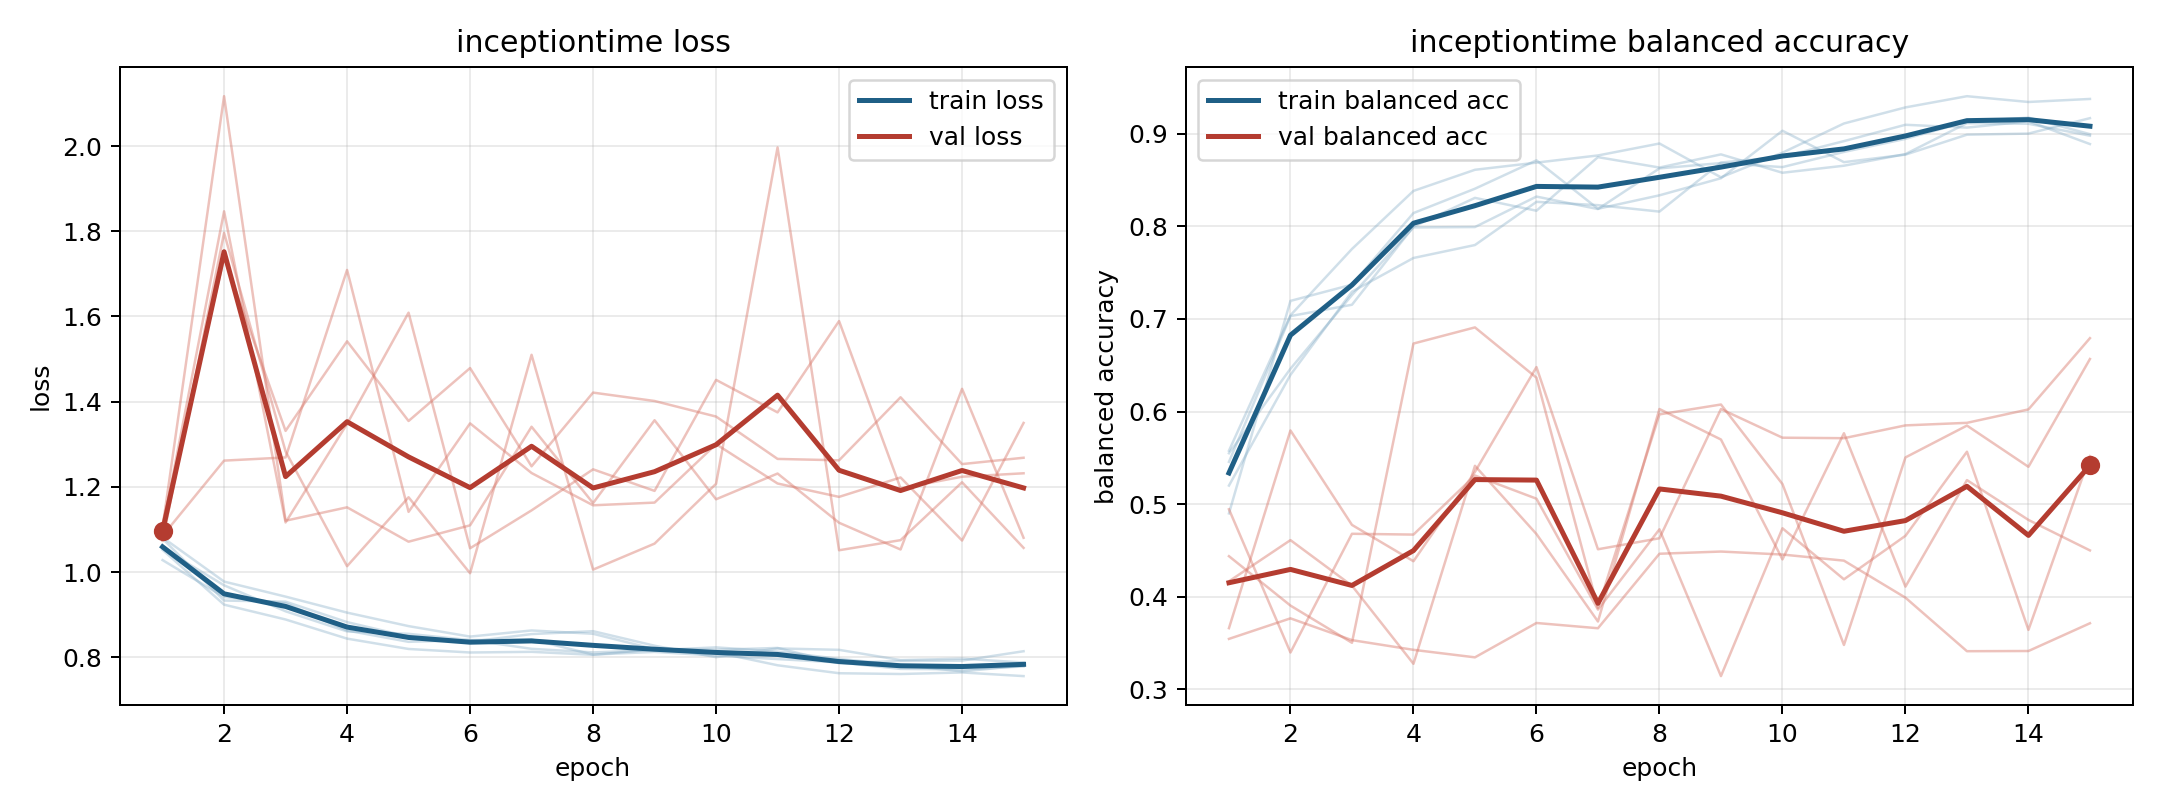

The file beside this chart, header and first rows:
model, fold, epoch, train_loss, train_balanced_accuracy, val_loss, val_balanced_accuracy
inceptiontime, 1, 1, 1.052, 0.5576, 1.113, 0.3545
inceptiontime, 1, 2, 0.9236, 0.7039, 1.738, 0.3766
inceptiontime, 1, 3, 0.8888, 0.7755, 1.331, 0.3531
inceptiontime, 1, 4, 0.8438, 0.8382, 1.542, 0.3427
inceptiontime, 1, 5, 0.8196, 0.861, 1.355, 0.3345
inceptiontime, 1, 6, 0.8113, 0.8688, 1.479, 0.3716
inceptiontime, 1, 7, 0.8128, 0.8765, 1.248, 0.366
inceptiontime, 1, 8, 0.8058, 0.8894, 1.421, 0.4464
inceptiontime, 1, 9, 0.8189, 0.8529, 1.402, 0.4488
inceptiontime, 1, 10, 0.8118, 0.8795, 1.365, 0.4456
inceptiontime, 1, 11, 0.7813, 0.911, 1.266, 0.439
inceptiontime, 1, 12, 0.7626, 0.9284, 1.262, 0.399
inceptiontime, 1, 13, 0.7608, 0.9405, 1.41, 0.3412
inceptiontime, 1, 14, 0.7644, 0.9342, 1.253, 0.3414
inceptiontime, 1, 15, 0.7559, 0.9375, 1.268, 0.3714
inceptiontime, 2, 1, 1.028, 0.5456, 1.085, 0.3661
inceptiontime, 2, 2, 0.9415, 0.703, 1.262, 0.5795
inceptiontime, 2, 3, 0.9269, 0.7153, 1.269, 0.4776
inceptiontime, 2, 4, 0.8628, 0.7996, 1.709, 0.4383
inceptiontime, 2, 5, 0.8363, 0.8307, 1.141, 0.5348
inceptiontime, 2, 6, 0.8407, 0.8168, 1.349, 0.648
inceptiontime, 2, 7, 0.8199, 0.8747, 1.233, 0.4512
inceptiontime, 2, 8, 0.8115, 0.8634, 1.157, 0.4631
inceptiontime, 2, 9, 0.8167, 0.8776, 1.163, 0.6026
inceptiontime, 2, 10, 0.8233, 0.8578, 1.3, 0.5717
inceptiontime, 2, 11, 0.8134, 0.8654, 1.208, 0.5712
inceptiontime, 2, 12, 0.7963, 0.878, 1.177, 0.585
inceptiontime, 2, 13, 0.7821, 0.9114, 1.222, 0.5878
inceptiontime, 2, 14, 0.7668, 0.9107, 1.074, 0.6023
inceptiontime, 2, 15, 0.7808, 0.8978, 1.35, 0.6792
inceptiontime, 3, 1, 1.078, 0.49, 1.105, 0.4944
inceptiontime, 3, 2, 0.9332, 0.7194, 2.117, 0.3398
inceptiontime, 3, 3, 0.9306, 0.737, 1.121, 0.468
inceptiontime, 3, 4, 0.8826, 0.8143, 1.152, 0.4671
inceptiontime, 3, 5, 0.8487, 0.8406, 1.071, 0.5309
inceptiontime, 3, 6, 0.8366, 0.8712, 1.11, 0.5058
inceptiontime, 3, 7, 0.8545, 0.8189, 1.341, 0.3861
inceptiontime, 3, 8, 0.8613, 0.8334, 1.162, 0.4728
inceptiontime, 3, 9, 0.8272, 0.8519, 1.356, 0.3143
inceptiontime, 3, 10, 0.8003, 0.9032, 1.171, 0.4739
inceptiontime, 3, 11, 0.8208, 0.8692, 1.231, 0.4188
inceptiontime, 3, 12, 0.8175, 0.8774, 1.116, 0.4658
inceptiontime, 3, 13, 0.7934, 0.8989, 1.053, 0.5566
inceptiontime, 3, 14, 0.7968, 0.9001, 1.43, 0.3642
inceptiontime, 3, 15, 0.7878, 0.9168, 1.081, 0.5518
inceptiontime, 4, 1, 1.081, 0.52, 1.073, 0.4438
inceptiontime, 4, 2, 0.9777, 0.6396, 1.796, 0.3904
inceptiontime, 4, 3, 0.9424, 0.7294, 1.283, 0.3503
inceptiontime, 4, 4, 0.9049, 0.7658, 1.014, 0.6734
inceptiontime, 4, 5, 0.8732, 0.7798, 1.176, 0.6908
inceptiontime, 4, 6, 0.8486, 0.8264, 0.9973, 0.6365
inceptiontime, 4, 7, 0.863, 0.8228, 1.51, 0.3878
inceptiontime, 4, 8, 0.8552, 0.8159, 1.006, 0.5969
inceptiontime, 4, 9, 0.8191, 0.8688, 1.067, 0.6076
inceptiontime, 4, 10, 0.8176, 0.8751, 1.207, 0.5217
inceptiontime, 4, 11, 0.822, 0.892, 1.997, 0.3479
inceptiontime, 4, 12, 0.7861, 0.9096, 1.051, 0.5504
inceptiontime, 4, 13, 0.7915, 0.9065, 1.075, 0.5848
inceptiontime, 4, 14, 0.7922, 0.9134, 1.211, 0.5403
inceptiontime, 4, 15, 0.8142, 0.8888, 1.057, 0.6567
... 15 more rows
